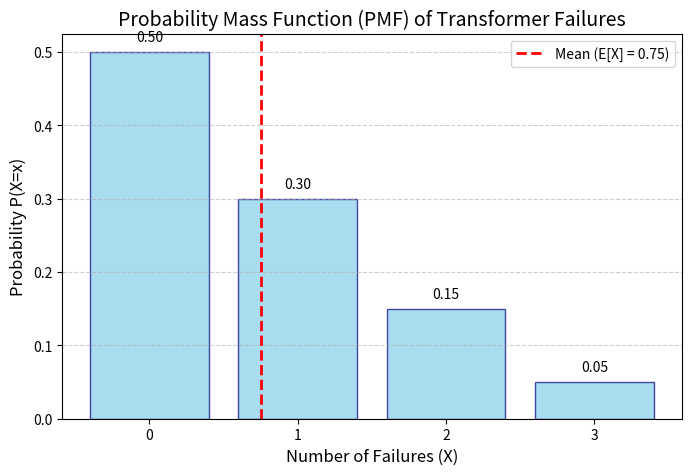
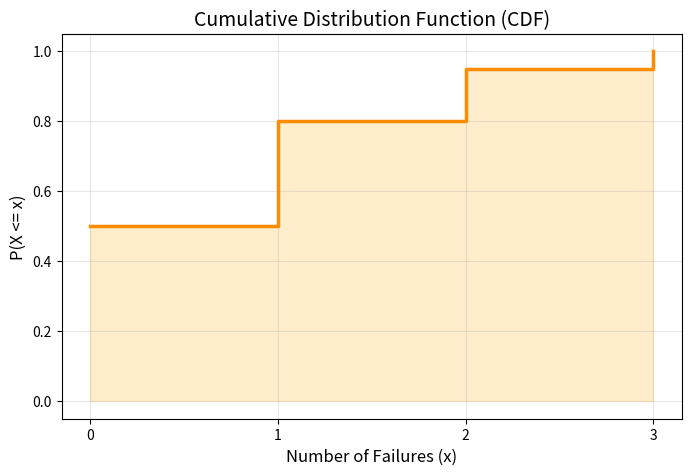
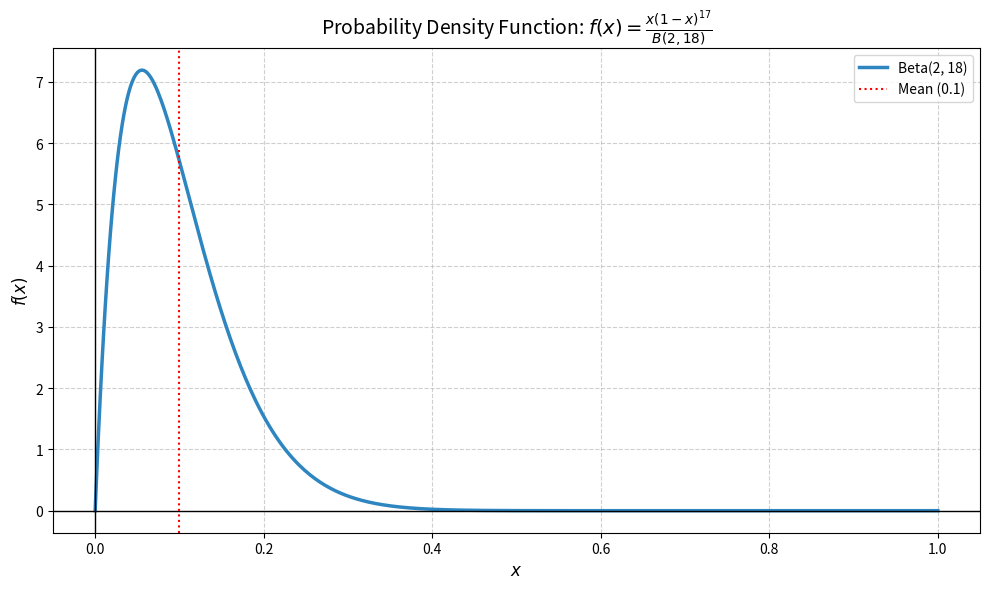

The matplotlib source for these figures, in order:
import numpy as np

# Define the Random Variable values and their probabilities
x_values = np.array([0, 1, 2, 3])
probabilities = np.array([0.50, 0.30, 0.15, 0.05])

# 4. Compute Expectation E[X]
expectation = np.sum(x_values * probabilities)

# 5. Compute Variance Var(X)
# Formula: E[X^2] - (E[X])^2
expectation_x_squared = np.sum((x_values**2) * probabilities)
variance = expectation_x_squared - (expectation**2)

print(f"Expectation E[X]: {expectation}")
print(f"Variance Var(X): {variance}")


import matplotlib.pyplot as plt

plt.figure(figsize=(8, 5))
bars = plt.bar(x_values, probabilities, color='skyblue', edgecolor='navy', alpha=0.7)

# Adding labels and titles
plt.title('Probability Mass Function (PMF) of Transformer Failures', fontsize=14)
plt.xlabel('Number of Failures (X)', fontsize=12)
plt.ylabel('Probability P(X=x)', fontsize=12)
plt.xticks(x_values)
plt.grid(axis='y', linestyle='--', alpha=0.6)

# Add probability labels on top of bars
for bar in bars:
    yval = bar.get_height()
    plt.text(bar.get_x() + bar.get_width()/2, yval + 0.01, f'{yval:.2f}', ha='center', va='bottom')

# Highlight the Expectation (Mean)
plt.axvline(expectation, color='red', linestyle='dashed', linewidth=2, label=f'Mean (E[X] = {expectation})')
plt.legend()

plt.show()

# Cumulative probabilities for question 6
p_ge_1 = np.sum(probabilities[x_values >= 1])
p_ge_2 = np.sum(probabilities[x_values >= 2])

print(f"P(X >= 1): {p_ge_1}")
print(f"P(X >= 2): {p_ge_2}")

# Plotting the Cumulative Distribution Function (CDF)
cdf = np.cumsum(probabilities)

plt.figure(figsize=(8, 5))
plt.step(x_values, cdf, where='post', color='darkorange', linewidth=2.5)
plt.title('Cumulative Distribution Function (CDF)', fontsize=14)
plt.xlabel('Number of Failures (x)', fontsize=12)
plt.ylabel('P(X <= x)', fontsize=12)
plt.xticks(x_values)
plt.grid(True, alpha=0.3)
plt.fill_between(x_values, cdf, step="post", alpha=0.2, color='orange')
plt.show()

import numpy as np
import matplotlib.pyplot as plt
from scipy.stats import beta

# Define the shape parameters based on your derivation
alpha = 2
beta_val = 18

# Generate 500 points between 0 and 1 for a smooth curve
x = np.linspace(0, 1, 500)

# Calculate the probability density function (PDF)
y = beta.pdf(x, alpha, beta_val)

# Create the plot
plt.figure(figsize=(10, 6))
plt.plot(x, y, label=f'Beta({alpha}, {beta_val})', color='#2E86C1', lw=2.5)

# Formatting the graph
plt.title(r'Probability Density Function: $f(x) = \frac{x(1-x)^{17}}{B(2, 18)}$', fontsize=14)
plt.xlabel('$x$', fontsize=12)
plt.ylabel('$f(x)$', fontsize=12)
plt.grid(True, linestyle='--', alpha=0.6)
plt.axhline(0, color='black', lw=1)
plt.axvline(0, color='black', lw=1)

# Highlight the mean (E[X] = 0.1)
plt.axvline(0.1, color='red', linestyle=':', label='Mean (0.1)')

plt.legend()
plt.tight_layout()

# Show the plot
plt.show()

# 4. Compute Expectation E[X]
a, b, c = 4, 10, 6
expectation = (a + b + c) / 3
print(f"Expectation E[X]: {expectation:.2f} hours")

# 5. Compute Variance Var(X)
variance = (a**2 + b**2 + c**2 - a*b - a*c - b*c) / 18
print(f"Variance Var(X): {variance:.2f} hours^2")

# 1. Compute Shape Parameters alpha and beta
a, b, c = 8, 20, 11

alpha = 1 + 4 * ((c - a) / (b - a))
beta = 1 + 4 * ((b - c) / (b - a))

print(f"Shape Parameter alpha: {alpha}")
print(f"Shape Parameter beta: {beta}")

import math

# 6. Expectation E[X]
expectation_pert = (a + 4*c + b) / 6
print(f"Expected Completion Time E[X]: {expectation_pert} days")

# 7. Variance Var(X)
variance_pert = ((expectation_pert - a) * (b - expectation_pert)) / 7
print(f"Approximate Variance Var(X): {variance_pert:.2f} days^2")

# 8. Standard Deviation sigma
std_dev = math.sqrt(variance_pert)
print(f"Standard Deviation sigma: {std_dev:.2f} days")

a = 5
c = 11
e_x = 11
b = 6 * e_x - a - 4*c

variance = ((e_x - a) * (b - e_x)) / 7

print(f"Maximum time b: {b} days")
print(f"Variance: {variance:.2f}")
